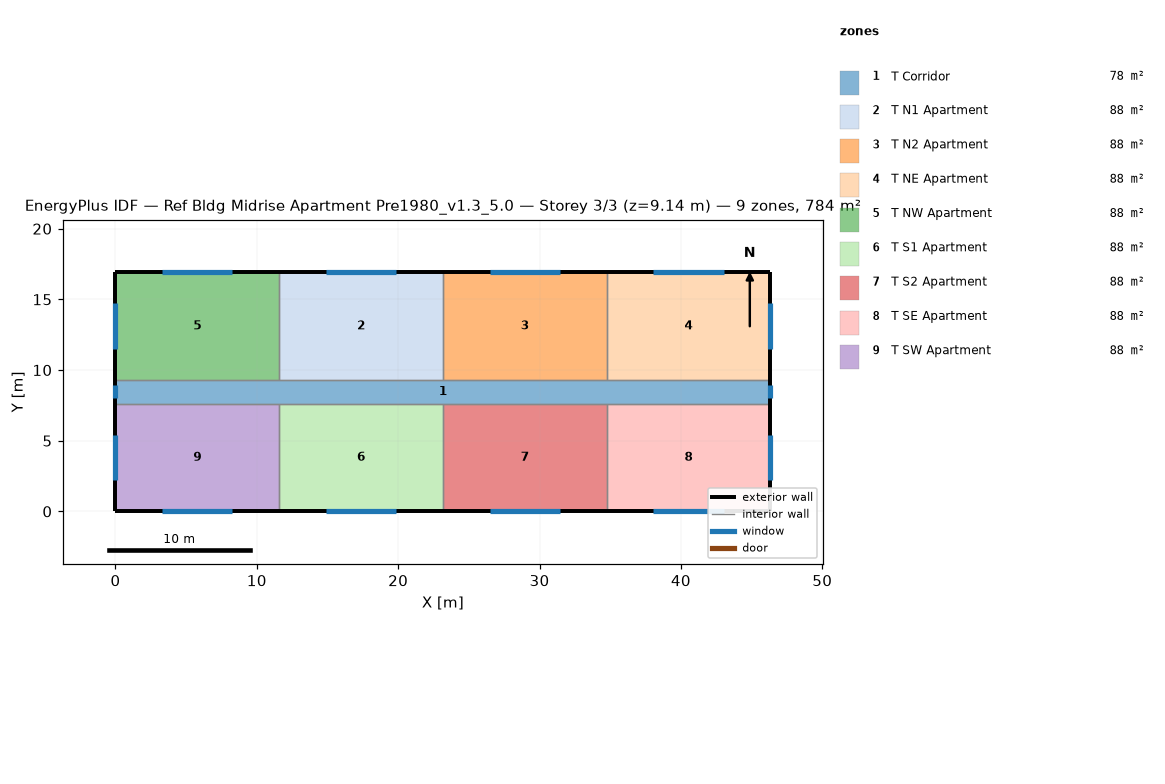
=== STOREY PLAN SPEC (per zone: floor XY polygon, exterior-wall plan segments, windows/doors) ===
zone 1: T Corridor  (77.7 m²)
  floor: (46.33, 9.30) (46.33, 7.62) (0.00, 7.62) (0.00, 9.30)
  exterior wall: (46.33, 7.62) – (46.33, 9.30)  [1.7 m]
    window: (46.33, 8.00) – (46.33, 8.91)  [1.1 m²]
  exterior wall: (0.00, 9.30) – (0.00, 7.62)  [1.7 m]
    window: (0.00, 8.91) – (0.00, 8.00)  [1.1 m²]
  interior walls: 8
zone 2: T N1 Apartment  (88.2 m²)
  floor: (23.16, 16.92) (23.16, 9.30) (11.58, 9.30) (11.58, 16.92)
  exterior wall: (23.16, 16.92) – (11.58, 16.92)  [11.6 m]
    window: (19.86, 16.92) – (14.89, 16.92)  [7.1 m²]
  interior walls: 3
zone 3: T N2 Apartment  (88.2 m²)
  floor: (34.75, 16.92) (34.75, 9.30) (23.16, 9.30) (23.16, 16.92)
  exterior wall: (34.75, 16.92) – (23.16, 16.92)  [11.6 m]
    window: (31.44, 16.92) – (26.47, 16.92)  [7.1 m²]
  interior walls: 3
zone 4: T NE Apartment  (88.2 m²)
  floor: (46.33, 16.92) (46.33, 9.30) (34.75, 9.30) (34.75, 16.92)
  exterior wall: (46.33, 9.30) – (46.33, 16.92)  [7.6 m]
    window: (46.33, 11.49) – (46.33, 14.72)  [4.6 m²]
  exterior wall: (46.33, 16.92) – (34.75, 16.92)  [11.6 m]
    window: (43.02, 16.92) – (38.05, 16.92)  [7.1 m²]
  interior walls: 2
zone 5: T NW Apartment  (88.2 m²)
  floor: (11.58, 16.92) (11.58, 9.30) (0.00, 9.30) (0.00, 16.92)
  exterior wall: (11.58, 16.92) – (0.00, 16.92)  [11.6 m]
    window: (8.28, 16.92) – (3.31, 16.92)  [7.1 m²]
  exterior wall: (0.00, 16.92) – (0.00, 9.30)  [7.6 m]
    window: (0.00, 14.72) – (0.00, 11.49)  [4.6 m²]
  interior walls: 2
zone 6: T S1 Apartment  (88.2 m²)
  floor: (23.16, 7.62) (23.16, 0.00) (11.58, 0.00) (11.58, 7.62)
  exterior wall: (11.58, 0.00) – (23.16, 0.00)  [11.6 m]
    window: (14.89, 0.00) – (19.86, 0.00)  [7.1 m²]
  interior walls: 3
zone 7: T S2 Apartment  (88.2 m²)
  floor: (34.75, 7.62) (34.75, 0.00) (23.16, 0.00) (23.16, 7.62)
  exterior wall: (23.16, 0.00) – (34.75, 0.00)  [11.6 m]
    window: (26.47, 0.00) – (31.44, 0.00)  [7.1 m²]
  interior walls: 3
zone 8: T SE Apartment  (88.2 m²)
  floor: (46.33, 7.62) (46.33, 0.00) (34.75, 0.00) (34.75, 7.62)
  exterior wall: (46.33, 0.00) – (46.33, 7.62)  [7.6 m]
    window: (46.33, 2.19) – (46.33, 5.43)  [4.6 m²]
  exterior wall: (34.75, 0.00) – (46.33, 0.00)  [11.6 m]
    window: (38.05, 0.00) – (43.02, 0.00)  [7.1 m²]
  interior walls: 2
zone 9: T SW Apartment  (88.2 m²)
  floor: (11.58, 7.62) (11.58, 0.00) (0.00, 0.00) (0.00, 7.62)
  exterior wall: (0.00, 0.00) – (11.58, 0.00)  [11.6 m]
    window: (3.31, 0.00) – (8.28, 0.00)  [7.1 m²]
  exterior wall: (0.00, 7.62) – (0.00, 0.00)  [7.6 m]
    window: (0.00, 5.43) – (0.00, 2.19)  [4.6 m²]
  interior walls: 2

=== DERIVED (storey summary) ===
Building: Ref Bldg Midrise Apartment Pre1980_v1.3_5.0
Storey: 3 of 3  (floor level z = 9.14 m)
Storey gross floor area: 783.6 m²
Zones on this storey: 9
  - T Corridor: floor 77.7 m²; exterior wall 3.4 m (10.2 m²); 2 window(s) 2.2 m²; WWR 21.8%
  - T N1 Apartment: floor 88.2 m²; exterior wall 11.6 m (35.3 m²); 1 window(s) 7.1 m²; WWR 20.0%
  - T N2 Apartment: floor 88.2 m²; exterior wall 11.6 m (35.3 m²); 1 window(s) 7.1 m²; WWR 20.0%
  - T NE Apartment: floor 88.2 m²; exterior wall 19.2 m (58.5 m²); 2 window(s) 11.7 m²; WWR 20.0%
  - T NW Apartment: floor 88.2 m²; exterior wall 19.2 m (58.5 m²); 2 window(s) 11.7 m²; WWR 20.0%
  - T S1 Apartment: floor 88.2 m²; exterior wall 11.6 m (35.3 m²); 1 window(s) 7.1 m²; WWR 20.0%
  - T S2 Apartment: floor 88.2 m²; exterior wall 11.6 m (35.3 m²); 1 window(s) 7.1 m²; WWR 20.0%
  - T SE Apartment: floor 88.2 m²; exterior wall 19.2 m (58.5 m²); 2 window(s) 11.7 m²; WWR 20.0%
  - T SW Apartment: floor 88.2 m²; exterior wall 19.2 m (58.5 m²); 2 window(s) 11.7 m²; WWR 20.0%
Zone adjacency (shared interzone walls):
  - T Corridor ↔ T N1 Apartment
  - T Corridor ↔ T N2 Apartment
  - T Corridor ↔ T NE Apartment
  - T Corridor ↔ T NW Apartment
  - T Corridor ↔ T S1 Apartment
  - T Corridor ↔ T S2 Apartment
  - T Corridor ↔ T SE Apartment
  - T Corridor ↔ T SW Apartment
  - T N1 Apartment ↔ T N2 Apartment
  - T N1 Apartment ↔ T NW Apartment
  - T N2 Apartment ↔ T NE Apartment
  - T S1 Apartment ↔ T S2 Apartment
  - T S1 Apartment ↔ T SW Apartment
  - T S2 Apartment ↔ T SE Apartment